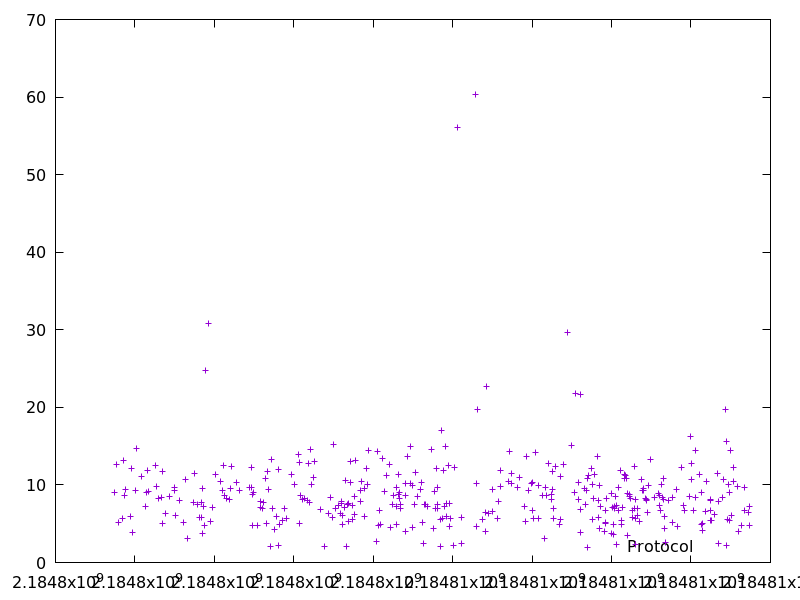

The data file committed next to this chart (first rows):
2184797493.8502994, 9.093772
2184797524, 12.6
2184797593, 5.216
2184797694, 5.669
2184797720, 13.11
2184797750, 8.657
2184797761, 9.399
2184797897, 5.905
2184797923, 12.14
2184797940, 3.873
2184798006, 9.298
2184798050, 14.66
2184798159, 11.16
2184798254, 7.261
2184798298, 9.031
2184798310, 11.85
2184798331, 9.146
2184798520, 12.52
2184798545, 9.786
2184798590, 8.328
2184798661, 8.427
2184798681, 5.033
2184798693, 11.79
2184798760, 6.353
2184798866, 8.497
2184798985, 9.357
2184798997, 9.643
2184799012, 6.124
2184799122, 8.051
2184799221, 5.214
2184799263, 10.76
2184799318, 3.149
2184799484, 7.812
2184799496, 11.52
2184799575, 7.542
2184799629, 5.841
2184799676, 5.758
2184799684, 7.685
2184799694, 9.497
2184799712, 3.721
2184799734, 7.265
2184799751, 4.825
2184799776, 24.83
2184799856, 30.85
2184799909, 5.34
2184799964, 7.056
2184800036, 11.4
2184800158, 10.51
2184800206, 9.273
2184800220, 12.48
2184800250, 8.69
2184800295, 8.307
2184800391, 8.094
2184800418, 9.493
2184800432, 12.36
2184800555, 10.26
2184800624, 9.285
2184800887, 9.666
2184800926, 12.23
2184800936, 9.738
2184800957, 8.753
... 323 more rows
